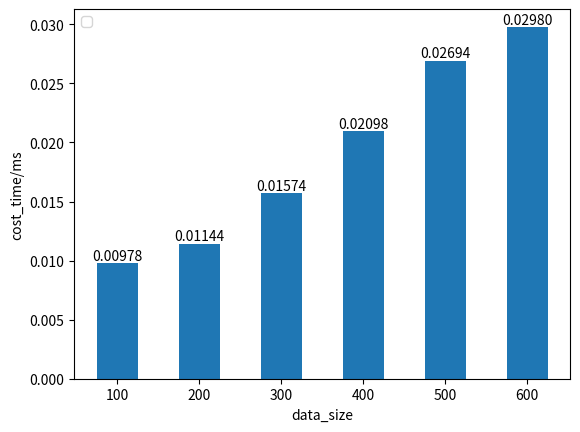

Write Python code to recreate this figure.
import time
import random
import string
import numpy as np
import matplotlib.pyplot as plt

define = 1

class plan:
    def __init__(self,start:list,end:list) -> None:
        self.activites = [(start[i],end[i],i) for i in range(len(start))]
        self.activites.sort(key=lambda x:x[1])

    def greedy(self):
        startTime = time.time()
        selected_activities = [self.activites[0]]
        last_activity = 0
        for i in range(1,len(self.activites)):
            if self.activites[i][0] >= self.activites[last_activity][1]:
                selected_activities.append(self.activites[i])
                last_activity = i
        endTime = time.time()
        TimeStamp = (endTime - startTime)*1000
        return [activity[2] for activity in selected_activities],TimeStamp
    
if define:
    Drange = 1000
    Drend = 40
    Dsize = 100
    xname = 'data_size'
    yname = 'cost_time/ms'
    y = []
    xlable = []
    for _ in range(6):
        start = [random.randint(0,Drange) for _ in range(Dsize)]
        end = [x + random.randint(0,Drend) for x in start]
        test = plan(start,end)
        selected,TimeStamp = test.greedy()
        xlable.append(str(Dsize))
        y.append(TimeStamp)
        Dsize += 100
        print(TimeStamp)
    x_pos = np.arange(len(xlable))
    plt.bar(x_pos,y,width=0.5)
    for i,value in enumerate(y):
        plt.text(i,value,f'{value:.5f}',ha='center',va = 'bottom')
    plt.xticks(x_pos,xlable)
    plt.xlabel(xname)
    plt.ylabel(yname)
    plt.legend()
    plt.show()



    
    